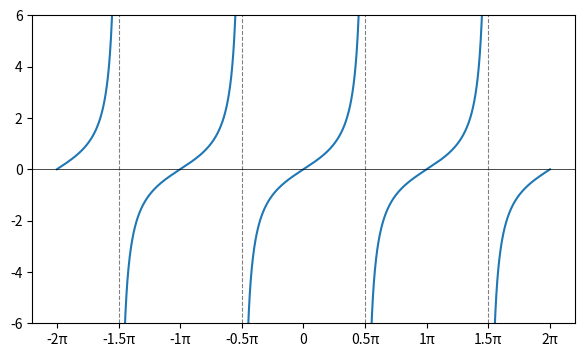

Reproduce this figure in Python.
# Plot tan(x) with asymptotes: mask large values so lines do not jump, dashed vertical asymptotes.
import numpy as np
import matplotlib.pyplot as plt

x = np.linspace(-2 * np.pi, 2 * np.pi, 2000)
y = np.tan(x)
y[np.abs(y) > 10] = np.nan
fig, ax = plt.subplots(figsize=(7, 4))
ax.plot(x, y)
for k in range(-2, 2):
    ax.axvline(np.pi / 2 + k * np.pi, color="gray", ls="--", lw=0.8)
ax.set_ylim(-6, 6)
ax.set_xticks(np.arange(-2, 2.5, 0.5) * np.pi, [f"{v:g}π" if v else "0" for v in np.arange(-2, 2.5, 0.5)])
ax.axhline(0, color="k", lw=0.5)
print(int(np.isnan(y).sum()))
fig.savefig("tan.png")
